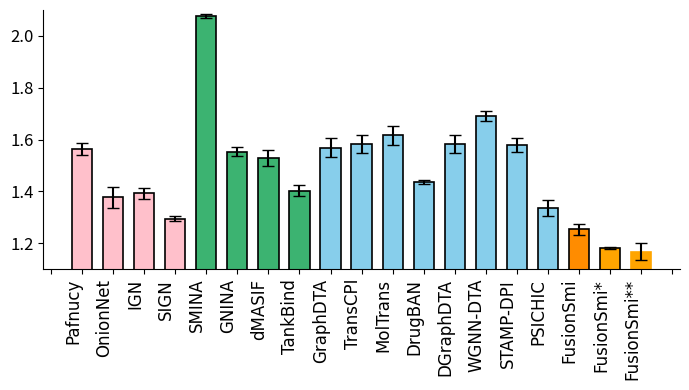

The script that saved this image:
import matplotlib.pyplot as plt
import numpy as np
from matplotlib.ticker import MultipleLocator

# ===============================
# 数据部分
# ===============================
    # "royalblue"（宝蓝色）
    # "orange"（橙色）
    # "green"（绿色）
    # "deepskyblue"（深天蓝色）
    # "crimson"（猩红色）
    # "red"（红色）
    # "black"（黑色）
    # "gray"（灰色）
    # "purple"（紫色）
    # "gold"（金色）
    # "teal"（蓝绿色）
    # "pink"（粉色）
    # "navy"（藏青色）
    # "olive"（橄榄色）
    # "brown"（棕色）
    # "cyan"（青色）
    # "magenta"（品红色）
    # "lime"（酸橙色/亮绿色）
    # "coral"（珊瑚色）
    # "skyblue"（天蓝色）
    # "mediumseagreen"（草绿色，#3CB371）
    # "orchid"（兰花紫）
    # "darkorange"（深橙色）
    # "coral"（珊瑚色，偏橙红）
    # "tomato"（番茄色，偏橙红）
    # "sandybrown"（沙棕色，浅橙棕）
    # "peru"（秘鲁色，橙棕）
    # "gold"（金色，偏黄橙）
    # "chocolate"（巧克力色，深橙棕）
    # "lightsalmon"（浅鲑红，橙粉色）
    # "peachpuff"（桃色，淡橙）
    # "bisque"（米色，淡橙黄）
    # "navajowhite"（纳瓦白，淡橙黄）
    # "moccasin"（鹿皮色，淡橙黄）
    # "wheat"（小麦色，浅橙黄）
methods = [
    "Pafnucy", "OnionNet", "IGN", "SIGN",
    "SMINA", "GNINA", "dMASIF", "TankBind",
    "GraphDTA", "TransCPI", "MolTrans", "DrugBAN",
    "DGraphDTA", "WGNN-DTA", "STAMP-DPI", "PSICHIC", "FusionSmi", "FusionSmi*", "FusionSmi**"
]

rmse_2020 = [1.565, 1.377, 1.392, 1.295, 
            2.078, 1.553, 1.528, 1.402, 
            1.568, 1.582, 1.616, 1.436,
            1.582, 1.691, 1.579, 1.336, 1.253, 1.182, 1.167]

rmse_err = [0.023, 0.040, 0.020, 0.010, 0.008, 0.017, 0.030, 0.021, 0.036, 0.034
            , 0.037, 0.007, 0.034, 0.020, 0.026, 0.031, 0.021, 0.0029, 0.033]

colors_bars = [
    "pink", "pink", "pink", "pink",
    "mediumseagreen", "mediumseagreen", "mediumseagreen", "mediumseagreen",
    "skyblue", "skyblue", "skyblue", "skyblue",
    "skyblue", "skyblue", "skyblue", "skyblue", "darkorange", "orange", "navajowhite"
]

# ===============================
# 可调节参数
# ===============================
figsize = (7, 4)        # 图像大小
bar_color = "skyblue"    # 柱子填充颜色
highlight_color = "orange" # 最佳柱子颜色
bar_width = 0.65       # 柱子宽度
rotation = 90         # x轴标签旋转角度
font_size = 14        # 坐标轴字体大小
x_font_size = 12      # x轴标签字体大小
# fontname = "Arial"    # x轴标签字体名称
fontname = "DejaVu Sans"    # x轴标签字体名称
y_font_size = 12      # y轴标签字体大小
title_font_size = 16  # 标题字体大小
ylabel = ""           # y轴标签
title = ""            # 图标题 
grid = False          # 是否显示网格
show_values = False    # 是否在柱子上显示数值标签
value_font_size = 13  # 数值标签字体大小

# 柱子边框
edgecolor = "black"   # 边框颜色（"none" 去掉边框线）
edgewidth = 1.2       # 边框线宽度

# 坐标范围
xlim = None           # x轴范围 (None表示自动)
ylim = (1.1, 2.1)     # y轴范围 (None表示自动)

# 刻度间隔设置
y_tick_step = 0.2   # y 轴刻度间隔
x_tick_step = 1     # x 轴刻度间隔（通常 = 1，方法一个一个排）

# 轴边框可见性
show_top_spine = False     # 是否显示上边框
show_right_spine = False   # 是否显示右边框
show_bottom_spine = True   # 是否显示下边框
show_left_spine = True     # 是否显示左边框

# 每个方法字体颜色（方法名 -> 颜色）
# method_colors = {
#     "Pafnucy": "red",
#     "OnionNet": "blue",
#     "IGN": "green",
#     "SIGN": "purple",
#     "SMINA": "orange",
#     "GNINA": "brown",
#     "dMASIF": "teal",
#     "TankBind": "navy",
#     "GraphDTA": "magenta",
#     "TransCPI": "darkred",
#     "MolTrans": "gold",
#     "DrugBAN": "darkgreen",
#     "DGraphDTA": "black",
#     "WGNN-DTA": "gray",
#     "STAMP-DPI": "pink",
#     "PSICHIC": "cyan"
# }
# 每个方法字体颜色
# method_colors = {
#     "Pafnucy": "pink",
#     "OnionNet": "pink",
#     "IGN": "pink",
#     "SIGN": "pink",
#     "SMINA": "gray",
#     "GNINA": "gray",
#     "dMASIF": "gray",
#     "TankBind": "gray",
#     "GraphDTA": "black",
#     "TransCPI": "black",
#     "MolTrans": "black",
#     "DrugBAN": "black",
#     "DGraphDTA": "black",
#     "WGNN-DTA": "black",
#     "STAMP-DPI": "black",
#     "PSICHIC": "black",
#     "FusionSmi": "black"
# }

# 保存设置
save_path = "rmse_without_decoder9.png"
dpi = 300         # 保存分辨率

# ===============================
# 绘图部分
# ===============================
x = np.arange(len(methods))
fig, ax = plt.subplots(figsize=figsize)

# 柱状图
bars = ax.bar(
    x, rmse_2020, 
    width=bar_width, 
    color=colors_bars, 
    edgecolor=edgecolor, 
    linewidth=edgewidth,
    yerr=rmse_err,       # 加误差棒
    capsize=4            # 误差棒两端的小横线
)

# 高亮最佳
best_idx = np.argmin(rmse_2020)
bars[best_idx].set_color(highlight_color)

# 数值标签
if show_values:
    for i, val in enumerate(rmse_2020):
        ax.text(i, val + 0.02, f"{val:.3f}", ha="center", va="bottom",
                fontsize=value_font_size)

# 坐标轴设置
ax.set_xticks(x)
ax.set_xticklabels(methods, rotation=rotation, ha="right", fontsize=font_size, fontname=fontname)

# 强制清除可能的缓存
plt.draw()

# 设置坐标轴刻度标签字体大小（新增部分）
ax.tick_params(axis='y', labelsize=y_font_size)  # 纵坐标数值字体大小
ax.tick_params(axis='x', labelsize=x_font_size)  # 横坐标标签字体大小

# # 修正后的标签颜色设置 - 通过文本内容匹配而不是索引
# for label in ax.get_xticklabels():
#     text = label.get_text()
#     if text in method_colors:
#         label.set_color(method_colors[text])
#         # 强制设置颜色属性
#         label.set_color(method_colors[text])

# 再次强制刷新
plt.draw()

ax.set_ylabel(ylabel, fontsize=font_size)
ax.set_title(title, fontsize=title_font_size)

# 坐标范围
if xlim is not None:
    ax.set_xlim(xlim)
if ylim is not None:
    ax.set_ylim(ylim)

# 设置刻度间隔
ax.yaxis.set_major_locator(MultipleLocator(y_tick_step))
ax.xaxis.set_major_locator(MultipleLocator(x_tick_step))

# 网格
if grid:
    ax.grid(axis="y", linestyle="--", alpha=0.7)

# 边框可见性
ax.spines["top"].set_visible(show_top_spine)
ax.spines["right"].set_visible(show_right_spine)
ax.spines["bottom"].set_visible(show_bottom_spine)
ax.spines["left"].set_visible(show_left_spine)

plt.tight_layout()
# plt.show()

# 保存前再次确保颜色正确
# for label in ax.get_xticklabels():
#     text = label.get_text()
#     if text in method_colors:
#         label.set_color(method_colors[text])

# 保存
fig.savefig(save_path, dpi=dpi)